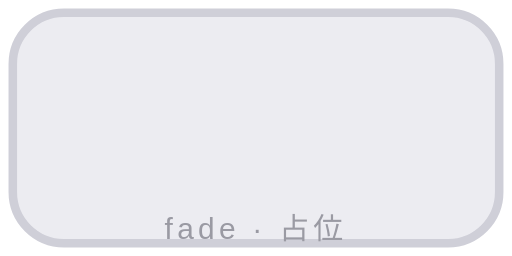
t = 0.00 s
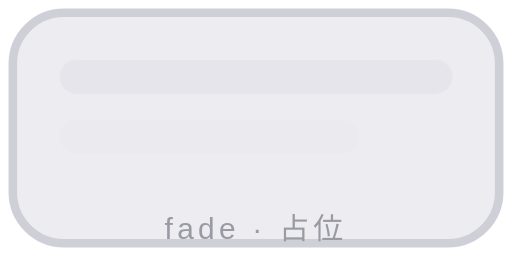
t = 0.30 s
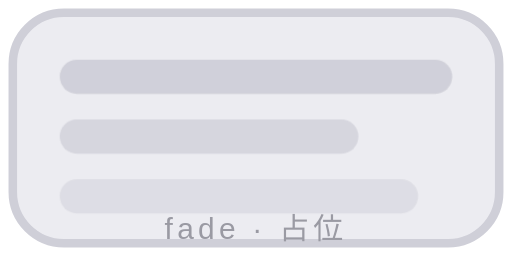
t = 0.75 s
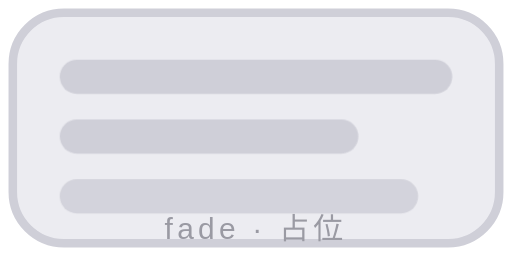
t = 0.98 s
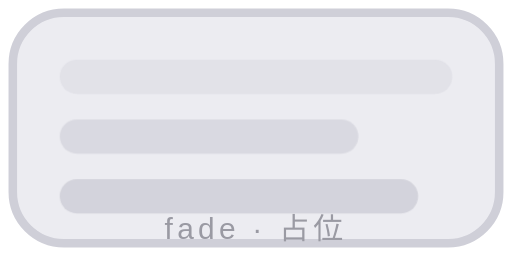
t = 1.43 s
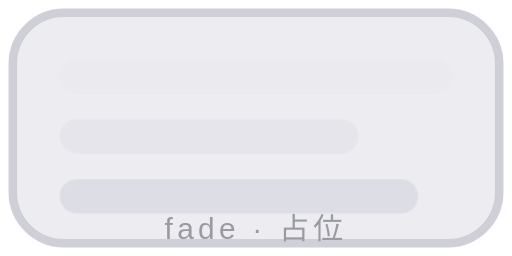
t = 1.65 s

The animated SVG that drew these frames (rendered in a browser with its animation timeline set to each time). Animation: 1 CSS @keyframes rule; one cycle of 2.10 s, repeats indefinitely.

<svg xmlns="http://www.w3.org/2000/svg" viewBox="0 0 120 60" width="100%" height="100%" preserveAspectRatio="xMidYMid meet">
<style>
  .m{opacity:0;animation:ksnfade 1.8s ease-in-out infinite}
  @keyframes ksnfade{0%,100%{opacity:0}50%{opacity:1}}
  @media (prefers-reduced-motion: reduce){.m{animation:none;opacity:1}}
</style>
  <rect x="3" y="3" width="114" height="54" rx="12" fill="#ECECF1" stroke="#CFCFD8" stroke-width="2"/>
  <rect class="m" x="14" y="14" width="92" height="8" rx="4" fill="#CFCFD8"/>
  <rect class="m" x="14" y="28" width="70" height="8" rx="4" fill="#CFCFD8" style="animation-delay:.15s"/>
  <rect class="m" x="14" y="42" width="84" height="8" rx="4" fill="#CFCFD8" style="animation-delay:.3s"/>
  <text x="60" y="56" text-anchor="middle" font-family="sans-serif" font-size="7" fill="#9A9AA3" letter-spacing="1">fade · 占位</text>
</svg>
